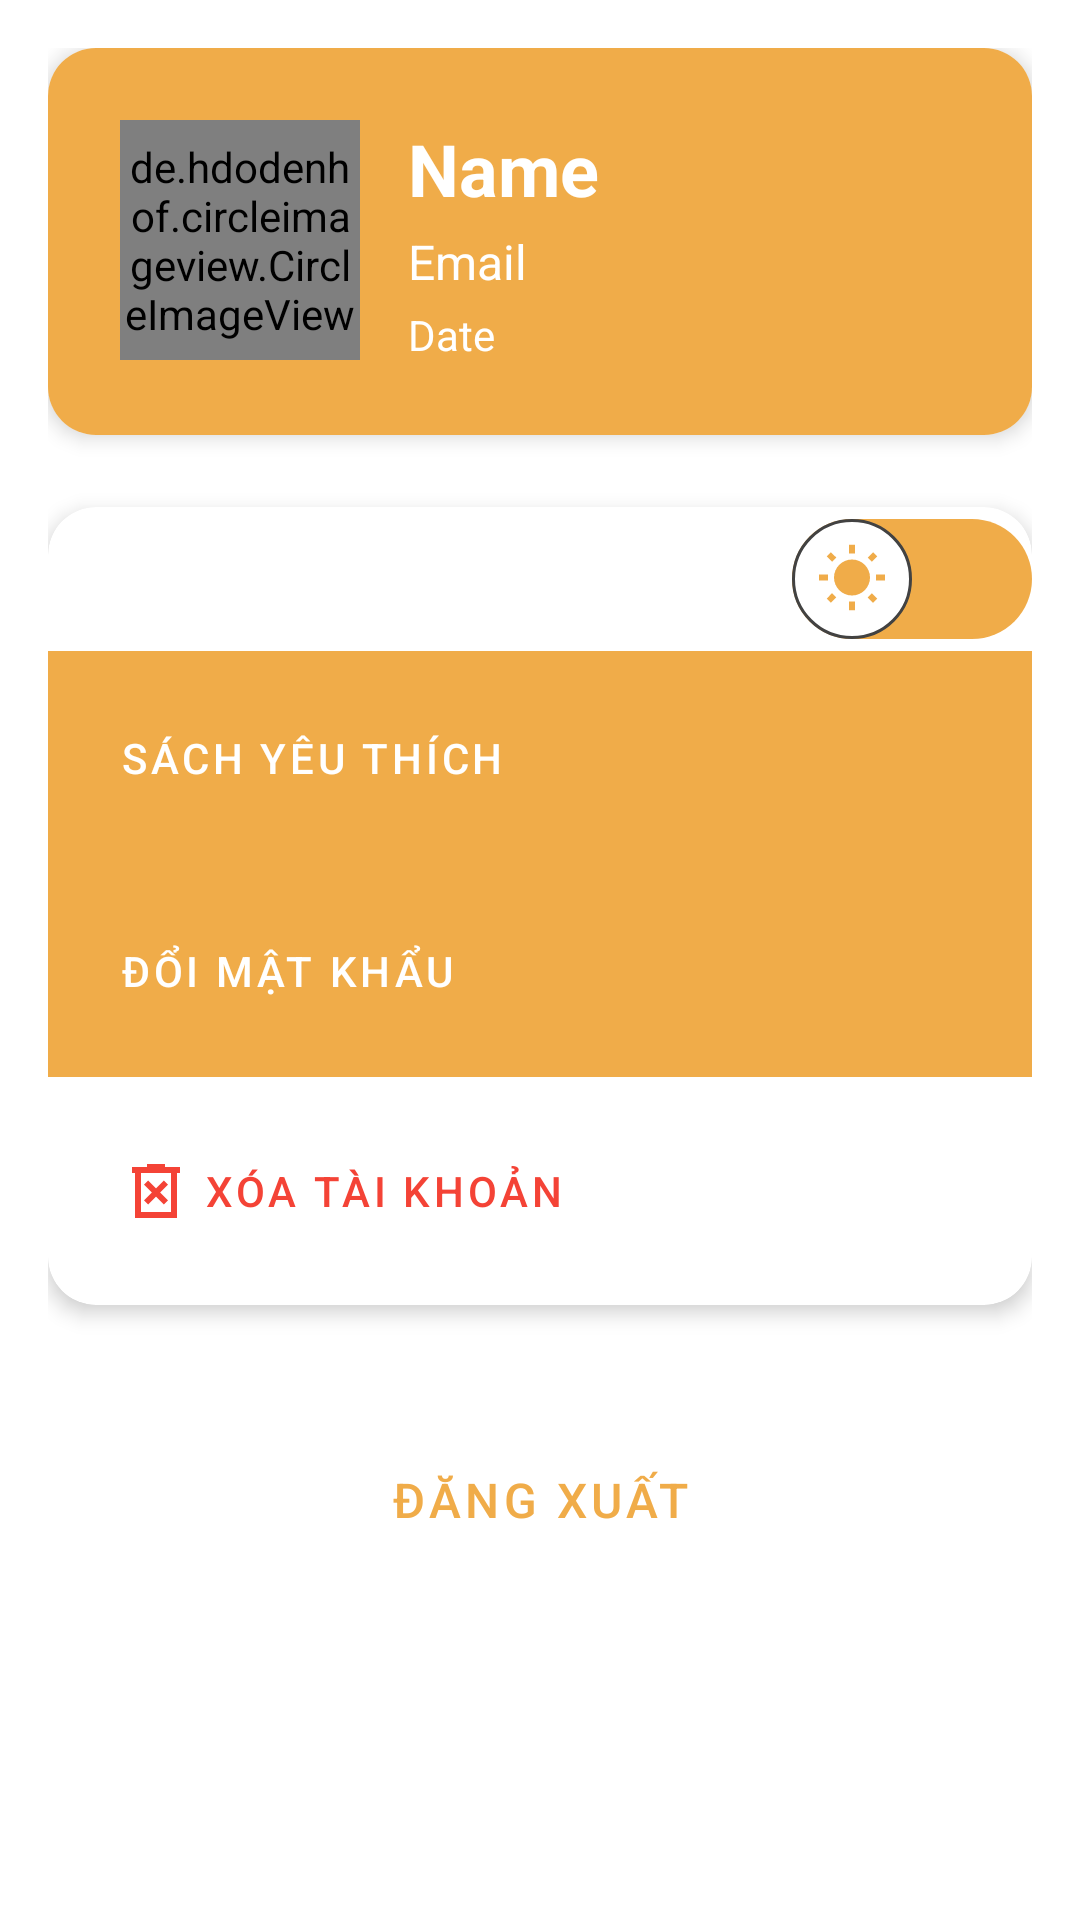

Here is an Android app screen rendered from its layout file. Give the layout XML and the strings, colors and styles it references.
<!-- AndroidManifest.xml: application theme Theme.Appdocsachfinal -->
<!-- res/layout/fragment_acc_admin.xml -->
<?xml version="1.0" encoding="utf-8"?>
<androidx.core.widget.NestedScrollView xmlns:android="http://schemas.android.com/apk/res/android"
    xmlns:tools="http://schemas.android.com/tools"
    xmlns:app="http://schemas.android.com/apk/res-auto"
    android:layout_width="match_parent"
    android:layout_height="match_parent"
    android:id="@+id/detail_user"
    style="@style/ScreenBackground"
    tools:context=".FragmentAdmin.AccFragmentAdmin">

    <LinearLayout
        android:layout_width="match_parent"
        android:layout_height="wrap_content"
        android:orientation="vertical"
        android:padding="16dp">

        <com.google.android.material.card.MaterialCardView
            android:id="@+id/user_profile"
            android:layout_width="match_parent"
            android:layout_height="wrap_content"
            style="@style/CardBackground"
            app:cardCornerRadius="16dp"
            app:cardElevation="4dp">

            <LinearLayout
                android:layout_width="match_parent"
                android:layout_height="wrap_content"
                android:padding="24dp"
                android:background="@color/main_color"
                android:orientation="horizontal">

                <de.hdodenhof.circleimageview.CircleImageView
                    android:id="@+id/img_avatar"
                    android:layout_width="80dp"
                    android:layout_height="80dp"
                    android:src="@drawable/avatar"
                    app:civ_border_width="2dp"
                    app:civ_border_color="@color/white"/>

                <LinearLayout
                    android:layout_width="match_parent"
                    android:layout_height="wrap_content"
                    android:layout_marginStart="16dp"
                    android:orientation="vertical">

                    <TextView
                        android:id="@+id/txt_name"
                        android:layout_width="wrap_content"
                        android:layout_height="wrap_content"
                        android:text="Name"
                        style="@style/TextColor"
                        android:textStyle="bold"
                        android:textSize="24sp"/>

                    <TextView
                        android:id="@+id/txt_email"
                        android:layout_width="wrap_content"
                        android:layout_height="wrap_content"
                        android:text="Email"
                        style="@style/TextColor"
                        android:layout_marginTop="4dp"
                        android:textSize="16sp"/>

                    <TextView
                        android:id="@+id/txt_date"
                        android:layout_width="wrap_content"
                        android:layout_height="wrap_content"
                        android:text="Date"
                        style="@style/TextColor"
                        android:layout_marginTop="4dp"
                        android:textSize="14sp"/>
                </LinearLayout>
            </LinearLayout>
        </com.google.android.material.card.MaterialCardView>

        <com.google.android.material.card.MaterialCardView
            android:layout_width="match_parent"
            android:layout_height="wrap_content"
            android:layout_marginTop="24dp"
            app:cardCornerRadius="16dp"
            app:cardElevation="4dp">

            <LinearLayout
                android:layout_width="match_parent"
                android:layout_height="wrap_content"
                android:orientation="vertical">
                <androidx.appcompat.widget.SwitchCompat
                    android:id="@+id/switchmode"
                    android:layout_width="match_parent"
                    android:layout_height="match_parent"
                    android:gravity="center"
                    android:thumb="@drawable/thumb"
                    app:track="@drawable/track"/>
                <com.google.android.material.button.MaterialButton
                    android:id="@+id/btnlikebook"
                    android:layout_width="match_parent"
                    android:layout_height="wrap_content"
                    android:text="Sách yêu thích"
                    android:textAlignment="textStart"
                    android:paddingVertical="20dp"
                    android:paddingHorizontal="24dp"
                    app:backgroundTint="@null"
                    android:textColor="@color/white"
                    android:background="@color/main_color"
                    app:icon="@drawable/baseline_favorite_white"
                    app:iconGravity="start"
                    app:iconTint="@color/white"
                    style="@style/Widget.MaterialComponents.Button.TextButton"/>

                <com.google.android.material.button.MaterialButton
                    android:id="@+id/btnchangepass"
                    android:layout_width="match_parent"
                    android:layout_height="wrap_content"
                    android:text="Đổi mật khẩu"
                    android:textAlignment="textStart"
                    android:paddingVertical="20dp"
                    android:paddingHorizontal="24dp"
                    app:backgroundTint="@null"
                    android:textColor="@color/white"
                    android:background="@color/main_color"
                    app:icon="@drawable/ic_lock"
                    app:iconGravity="start"
                    app:iconTint="@color/white"
                    style="@style/Widget.MaterialComponents.Button.TextButton"/>

                <com.google.android.material.button.MaterialButton
                    android:id="@+id/btndeltk"
                    android:layout_width="match_parent"
                    android:layout_height="wrap_content"
                    android:text="Xóa tài khoản"
                    android:textAlignment="textStart"
                    android:paddingVertical="20dp"
                    android:paddingHorizontal="24dp"
                    android:textColor="#F44336"
                    app:icon="@drawable/sharp_delete_forever_24"
                    app:iconGravity="start"
                    app:iconTint="#F44336"
                    style="@style/Widget.MaterialComponents.Button.TextButton"/>
            </LinearLayout>
        </com.google.android.material.card.MaterialCardView>

        <com.google.android.material.button.MaterialButton
            android:id="@+id/btnout"
            android:layout_width="match_parent"
            android:layout_height="wrap_content"
            android:layout_marginTop="32dp"
            android:text="Đăng xuất"
            android:background="@color/gray"
            android:textColor="@color/main_color"
            android:textSize="16sp"
            android:padding="16dp"
            app:cornerRadius="12dp"
            style="@style/Widget.MaterialComponents.Button.OutlinedButton"/>

    </LinearLayout>
</androidx.core.widget.NestedScrollView>
<!-- resources referenced by this layout -->
<resources>
  <color name="gray">#00000000</color>
  <color name="main_color">#F0AC49</color>
  <color name="white">#FFFFFFFF</color>
  <!-- drawable sharp_delete_forever_24 (drawable) -->
  <vector xmlns:android="http://schemas.android.com/apk/res/android" android:height="24dp" android:tint="#FFFFFF" android:viewportHeight="960" android:viewportWidth="960" android:width="24dp">
        
      <path android:fillColor="@android:color/white" android:pathData="M376,660L480,556L584,660L640,604L536,500L640,396L584,340L480,444L376,340L320,396L424,500L320,604L376,660ZM200,840L200,240L160,240L160,160L360,160L360,120L600,120L600,160L800,160L800,240L760,240L760,840L200,840ZM280,760L680,760L680,240L280,240L280,760ZM280,240L280,240L280,760L280,760L280,240Z"/>
      
  </vector>
  <!-- drawable thumb (drawable) -->
  <?xml version="1.0" encoding="utf-8"?>
  
  <selector xmlns:android="http://schemas.android.com/apk/res/android">
      <item
          android:state_selected="true"
          android:drawable="@drawable/thumbtrue"/>
      <item
          android:state_selected="false"
          android:drawable="@drawable/thumbfalse"/>
  </selector>
  <style name="CardBackground"><item name="android:background">@color/white</item></style>
  <style name="ScreenBackground"><item name="android:background">@color/white</item></style>
  <style name="TextColor"><item name="android:textColor">@color/white</item></style>
  <style name="Theme.Appdocsachfinal" parent="Base.Theme.Appdocsachfinal" />
  <!-- drawable thumbtrue (drawable) -->
  <?xml version="1.0" encoding="utf-8"?>
  
  <layer-list xmlns:android="http://schemas.android.com/apk/res/android">
      <item>
          <shape android:shape="oval">
              <solid android:color="@color/white"/>
              <size android:height="8dp"
                  android:width="8dp"/>
              <stroke android:width="1dp"
                  android:color="@color/darkgrey"/>
  
          </shape>
      </item>
      <item
          android:drawable="@drawable/baseline_mode_night_24"
          android:top="8dp"
          android:bottom="8dp"
          android:right="8dp"
          android:left="8dp"/>
  </layer-list>
  <!-- drawable thumbfalse (drawable) -->
  <?xml version="1.0" encoding="utf-8"?>
  
  <layer-list xmlns:android="http://schemas.android.com/apk/res/android">
      <item>
          <shape android:shape="oval">
              <solid android:color="@color/white"/>
              <size android:height="8dp"
                  android:width="8dp"/>
              <stroke android:width="1dp"
                  android:color="@color/darkgrey"/>
  
          </shape>
      </item>
      <item
          android:drawable="@drawable/baseline_wb_sunny_24"
          android:top="8dp"
          android:bottom="8dp"
          android:right="8dp"
          android:left="8dp"/>
  </layer-list>
  <color name="darkgrey">#ff424242</color>
  <style name="Base.Theme.Appdocsachfinal" parent="Theme.MaterialComponents.DayNight.NoActionBar">
          
          
      </style>
  <!-- drawable baseline_mode_night_24 (drawable) -->
  <vector xmlns:android="http://schemas.android.com/apk/res/android" android:height="24dp" android:tint="#F0AC49" android:viewportHeight="24" android:viewportWidth="24" android:width="24dp">
        
      <path android:fillColor="@android:color/white" android:pathData="M9.5,2c-1.82,0 -3.53,0.5 -5,1.35c2.99,1.73 5,4.95 5,8.65s-2.01,6.92 -5,8.65C5.97,21.5 7.68,22 9.5,22c5.52,0 10,-4.48 10,-10S15.02,2 9.5,2z"/>
      
  </vector>
</resources>
